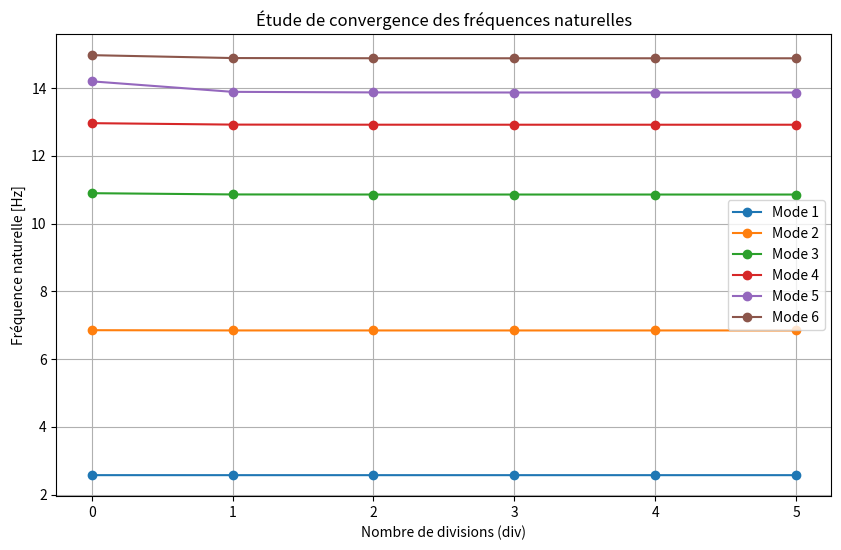
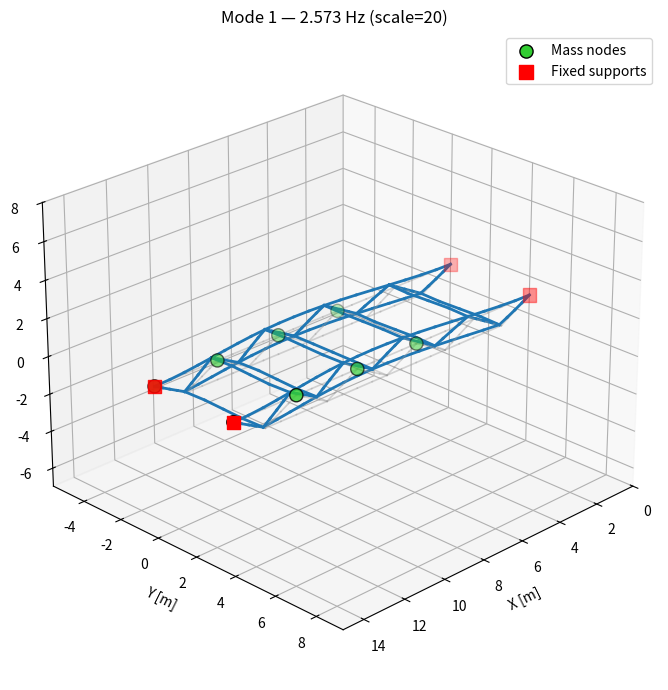
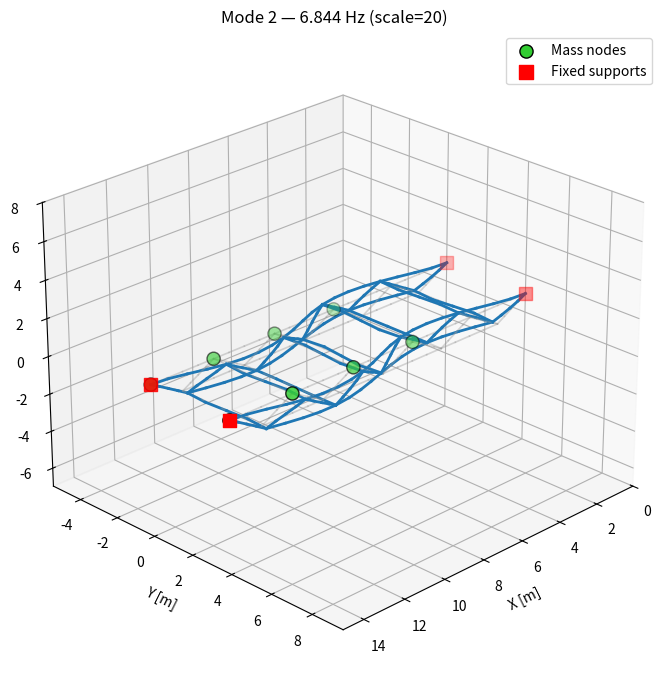
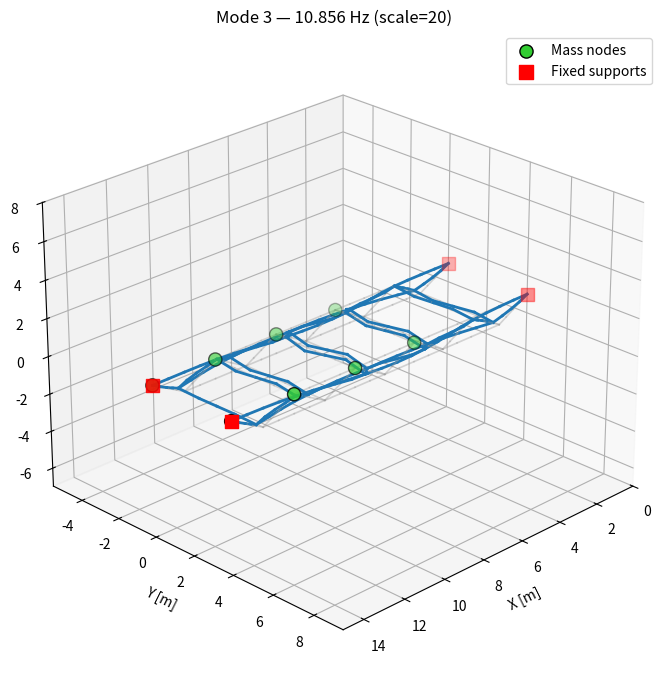
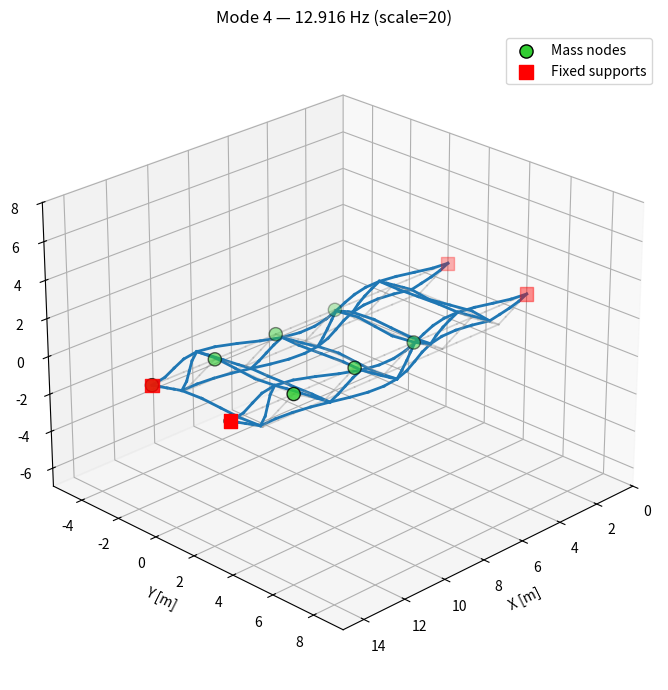
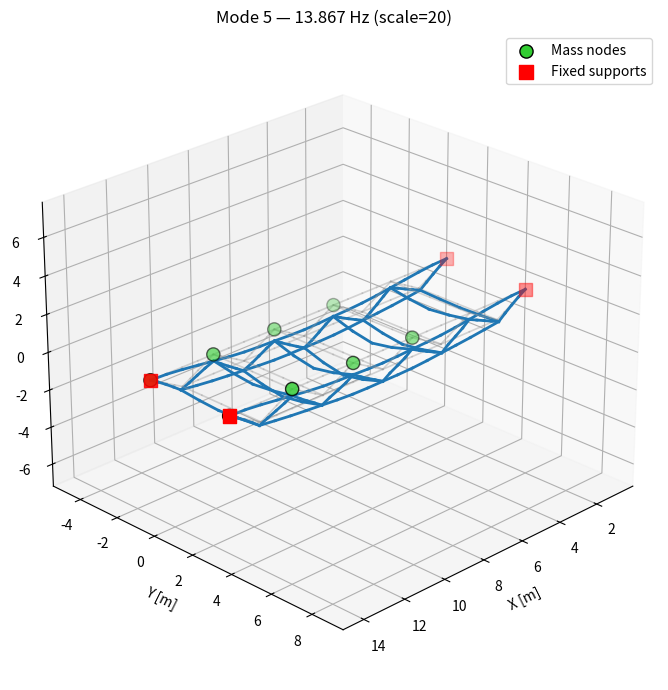
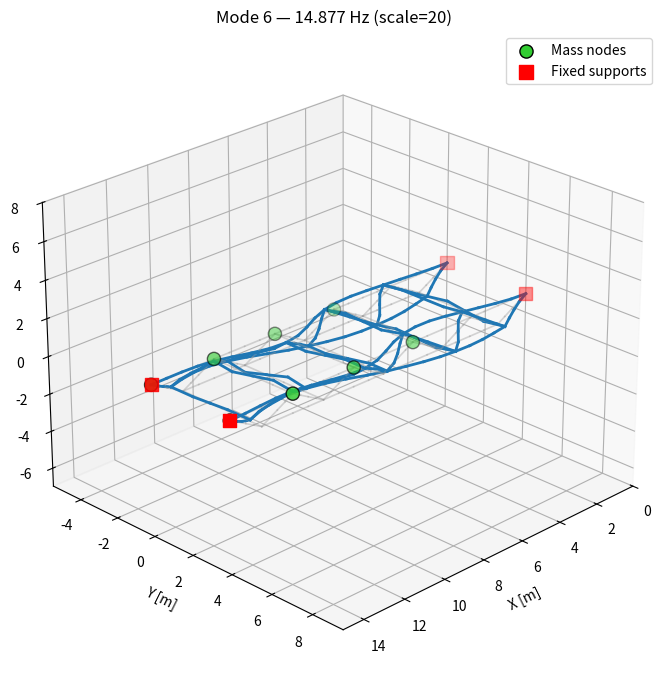

Generate these figures, in order, with matplotlib:
import numpy as np
import matplotlib.pyplot as plt
from scipy.linalg import block_diag, eigh

# ==========================
# Matériaux et propriétés
# ==========================
rho = 7800.0           # kg/m3
E = 210e9              # Pa
nu = 0.3
G = E / (2*(1+nu))     # Module de cisaillement

# ==========================
# Géométrie de la structure
# ==========================
main_nodes = np.array([
    [1.5, 0, 0], [4.5, 0, 0], [7.5, 0, 0], [10.5, 0, 0], [13.5, 0, 0],
    [15, 0, 1], [12, 0, 1], [9, 0, 1], [6, 0, 1], [3, 0, 1], [0, 0, 1],
    [1.5, 4, 0], [4.5, 4, 0], [7.5, 4, 0], [10.5, 4, 0], [13.5, 4, 0],
    [15, 4, 1], [12, 4, 1], [9, 4, 1], [6, 4, 1], [3, 4, 1], [0, 4, 1]
])

main_beams = np.array([
    [0, 1], [1, 2], [2, 3], [3, 4], [4, 5], [5, 6], [6, 7], [7, 8], [8, 9], [9, 10], [10, 0],
    [11, 12], [12, 13], [13, 14], [14, 15], [15, 16], [16, 17], [17, 18], [18, 19], [19, 20], [20, 21], [11, 21],
    [4, 6], [3, 6], [3, 7], [2, 7],  [2, 8], [1, 8],  [0, 9], [1, 9], [0, 11],
    [1, 12],  [2, 13],  [3, 14],  [4, 15],[15, 17], [6, 17], [14, 17],  [14, 18], [13, 18],
    [7, 18],  [13, 19], [12, 19], [8, 19],  [12, 20], [11, 20],[9, 20]
])

# ==========================
# Section
# ==========================
def section(D, t):
    Di = D - 2 * t
    A = np.pi * (D**2 - Di**2) / 4.0
    Iy = np.pi * (D**4 - Di**4) / 64.0
    Iz = Iy
    Jx = 2 * Iy
    return A, Iy, Iz, Jx


def define_element_sections(main_beams): #créé un dictionaire pour attribuer les bonnes sections au bon endroit après division
    # Cadres rouges
    A_f, Iy_f, Iz_f, Jx_f = section(0.120, 0.005)
    # Poutres bleues
    A_s, Iy_s, Iz_s, Jx_s = section(0.070, 0.003)

    elem_section_type = {}

    for i in range(len(main_beams)):
        if i < 22:
            elem_section_type[i] = {
                "type": "frame",
                "A": A_f, "Iy": Iy_f, "Iz": Iz_f, "Jx": Jx_f
            }
        else:
            elem_section_type[i] = {
                "type": "support",
                "A": A_s, "Iy": Iy_s, "Iz": Iz_s, "Jx": Jx_s
            }

    return elem_section_type

# -----------------------
# Calcul masse totale (poutres + toit)
# -----------------------
def compute_total_mass(nodes, beams, elem_section_type, rho):
    roof_mass = 500.0
    structure_mass = 0.0
    for i, (n1, n2) in enumerate(beams):
        coord1 = np.array(nodes[n1])
        coord2 = np.array(nodes[n2])
        L = np.linalg.norm(coord2 - coord1)
        A = elem_section_type[i]["A"]
        structure_mass += rho * A * L
    total_mass = structure_mass + roof_mass
    print("\n============== MASSE TOTALE ==============")
    print(f"Masse des poutres : {structure_mass:.2f} kg")
    print(f"Masse concentrée du toit : {roof_mass:.2f} kg")
    print(f"Masse totale de la structure : {total_mass:.2f} kg")
    print("==========================================")
    return total_mass

# ==========================
# Division en elements per beam
# ==========================
def subdivide_mesh(main_nodes, main_beams, div, elem_section_type):
    if div == 0:
        return main_nodes.copy(), main_beams.copy(), elem_section_type.copy()
    new_nodes = []
    new_beams = []
    new_section_type = {}
    current_node_index = len(main_nodes)
    new_elem_index = 0
    for i, (node1, node2) in enumerate(main_beams):
        coord1 = main_nodes[node1]
        coord2 = main_nodes[node2]

        # Identifie le type de section
        beam_type = elem_section_type.get(i, 'frame')

        previous_node = node1

        # Créé les noeuds intermédiaire
        for k in range(1, div + 1):
            new_coord = coord1 + k * (coord2 - coord1) / (div + 1)
            new_nodes.append(new_coord)

            # créé les subdivisions
            new_beams.append([previous_node, current_node_index])
            new_section_type[new_elem_index] = beam_type
            new_elem_index += 1

            previous_node = current_node_index
            current_node_index += 1

        # Connecte le dernier noeud
        new_beams.append([previous_node, node2])
        new_section_type[new_elem_index] = beam_type
        new_elem_index += 1

    # Combine tous les noeuds
    new_nodes_array = np.vstack((main_nodes, np.array(new_nodes)))
    new_beams_array = np.array(new_beams, dtype=int)

    return new_nodes_array, new_beams_array, new_section_type

# -----------------------
# Degrés de liberté (6 par noeud)
# -----------------------
def create_dof_list(n_nodes: int):
    dof_list = []
    for i in range(n_nodes):
        node_dofs = list(range(i * 6, i * 6 + 6))
        dof_list.append(node_dofs)

    return dof_list

# ==========================
# Matrice de rotation
# ==========================
def Rotation_fonction(node1, node2):
    x_axis = node2 - node1
    L = np.linalg.norm(x_axis)
    if L < 1e-9:
        raise ValueError("Longueur d'élément nulle")
    ex = x_axis / L
    ey = np.cross([0, 0, 1], ex)
    if np.linalg.norm(ey) < 1e-6:
        ey = np.cross([0, 1, 0], ex)
    ey /= np.linalg.norm(ey)
    ez = np.cross(ex, ey)
    R = np.vstack((ex, ey, ez))
    return R

#=========================
# Matrices élémentaires
# ==========================
def K_el(E, G, A, l, Iy, Iz, Jx):
    return np.array([
        [ E*A/l, 0, 0, 0, 0, 0, -E*A/l, 0, 0, 0, 0, 0],
        [0, 12*E*Iz/l**3, 0, 0, 0, 6*E*Iz/l**2, 0, -12*E*Iz/l**3, 0, 0, 0, 6*E*Iz/l**2],
        [0, 0, 12*E*Iy/l**3, 0, -6*E*Iy/l**2, 0, 0, 0, -12*E*Iy/l**3, 0, -6*E*Iy/l**2, 0],
        [0, 0, 0, G*Jx/l, 0, 0, 0, 0, 0, -G*Jx/l, 0, 0],
        [0, 0, -6*E*Iy/l**2, 0, 4*E*Iy/l, 0, 0,  0, 6*E*Iy/l**2, 0, 2*E*Iy/l, 0],
        [0, 6*E*Iz/l**2, 0, 0, 0, 4*E*Iz/l, 0, -6*E*Iz/l**2, 0, 0,  0, 2*E*Iz/l],
        [-E*A/l, 0, 0, 0, 0, 0, E*A/l, 0, 0, 0, 0, 0],
        [0, -12*E*Iz/l**3, 0, 0, 0, -6*E*Iz/l**2, 0, 12*E*Iz/l**3, 0, 0, 0, -6*E*Iz/l**2],
        [0, 0, -12*E*Iy/l**3, 0, 6*E*Iy/l**2, 0, 0, 0, 12*E*Iy/l**3, 0, 6*E*Iy/l**2, 0],
        [0, 0, 0, -G*Jx/l, 0, 0, 0, 0, 0, G*Jx/l, 0, 0],
        [0, 0, -6*E*Iy/l**2, 0, 2*E*Iy/l, 0, 0, 0, 6*E*Iy/l**2, 0, 4*E*Iy/l, 0],
        [0, 6*E*Iz/l**2, 0, 0, 0, 2*E*Iz/l, 0, -6*E*Iz/l**2, 0, 0, 0, 4*E*Iz/l]
    ], dtype=float)

def M_el(rho, A, l, Iy, Iz):
    I = 0.5*(Iy+Iz)
    r = np.sqrt(I/A) if A>0 else 0.0
    return rho*A*l * np.array([
        [ 1/3, 0, 0, 0, 0, 0, 1/6, 0, 0, 0, 0, 0],
        [ 0, 13/35, 0, 0, 0, 11*l/210, 0, 9/70, 0, 0, 0, -13*l/420],
        [ 0, 0, 13/35, 0, -11*l/210, 0, 0, 0, 9/70, 0, 13*l/420, 0],
        [ 0, 0, 0, r**2/3, 0, 0, 0, 0, 0, r**2/6, 0, 0],
        [ 0, 0, -11*l/210, 0, l**2/105, 0, 0, 0, -13*l/420, 0, -l**2/140, 0],
        [ 0, 11*l/210, 0, 0, 0, l**2/105, 0, 13*l/420, 0, 0, 0, -l**2/140],
        [ 1/6, 0, 0, 0, 0, 0, 1/3, 0, 0, 0, 0, 0],
        [ 0, 9/70, 0, 0, 0, 13*l/420, 0, 13/35, 0, 0, 0, -11*l/210],
        [ 0, 0, 9/70, 0, -13*l/420, 0, 0, 0, 13/35, 0, 11*l/210, 0],
        [ 0, 0, 0, r**2/6, 0, 0, 0, 0, 0, r**2/3, 0, 0],
        [ 0, 0, 13*l/420, 0, -l**2/140, 0, 0, 0, 11*l/210, 0, l**2/105, 0],
        [ 0, -13*l/420, 0, 0, 0, -l**2/140, 0, -11*l/210, 0, 0, 0, l**2/105]
    ], dtype=float)

# ==========================
# Assemblage global
# ==========================
def assemble_matrices(new_nodes_array, beams, elem_section_dict, E, G, rho):
    n_nodes = len(new_nodes_array)
    dof_list = create_dof_list(n_nodes)
    nbr_dof = n_nodes * 6
    K_global = np.zeros((nbr_dof, nbr_dof))
    M_global = np.zeros((nbr_dof, nbr_dof))

    for e, (n1, n2) in enumerate(beams):
        node1 = np.array(new_nodes_array[n1])
        node2 = np.array(new_nodes_array[n2])
        L = np.linalg.norm(node2 - node1)

        # section properties pour cet élément
        props = elem_section_dict[e]
        A = props['A']; Iy = props['Iy']; Iz = props['Iz']; Jx = props['Jx']

        # matrices locales
        Ke_local = K_el(E, G, A, L, Iy, Iz, Jx)
        Me_local = M_el(rho, A, L, Iy, Iz)

        # rotation et transformation
        R = Rotation_fonction(node1, node2)   # gère inclinaison en 3D
        T = block_diag(R, R, R, R)  # 12x12

        Ke_g = T.T @ Ke_local @ T
        Me_g = T.T @ Me_local @ T

        # assemblage dans K_global/M_global
        loc = dof_list[n1] + dof_list[n2]   # 12 indices
        for i_loc in range(12):
            for j_loc in range(12):
                K_global[loc[i_loc], loc[j_loc]] += Ke_g[i_loc, j_loc]
                M_global[loc[i_loc], loc[j_loc]] += Me_g[i_loc, j_loc]

    return K_global, M_global


def assemble_global_matrices(K_s, M_s, dofList):
    nodes_with_mass = [5, 6, 7, 8, 16, 17, 18, 19] # masses du toit
    roof_mass = 500.0 / 8
    M_global = M_s.copy()
    K_global = K_s.copy()

    # Ajout des masses concentrées sur les DDL de translation
    for nd in nodes_with_mass:
        for dof in dofList[nd][:3]:  # ux, uy, uz uniquement
            M_global[dof, dof] += roof_mass

    # Application des encastrements
    fixed_nodes = [5, 10, 16, 21]  # encastrements
    fixed_dofs = [d for nd in fixed_nodes for d in dofList[nd]]

    # Suppression des lignes et colonnes correspondantes
    K_ass = np.delete(np.delete(K_global, fixed_dofs, axis=0), fixed_dofs, axis=1)
    M_ass = np.delete(np.delete(M_global, fixed_dofs, axis=0), fixed_dofs, axis=1)

    return M_ass, K_ass

# ==========================
# Extraction fréquences propres
# ==========================
def extract_modes(K_reduced, M_reduced, n_modes=6):
    # Vérification
    if np.any(np.isnan(K_reduced)) or np.any(np.isnan(M_reduced)):
        raise ValueError("Matrices K ou M contiennent des élément mal défini.")
    if np.any(np.linalg.eigvals(M_reduced) <= 0):
        raise ValueError(
            "La matrice de masse M n’est pas positive définie !")

    # Résolution
    eigvals, eigvecs = eigh(K_reduced, M_reduced)
    eigvals = np.real(eigvals)
    eigvals[eigvals < 0] = 0.0
    # Tri
    idx = np.argsort(eigvals)
    eigvals, eigvecs = eigvals[idx], eigvecs[:, idx]

    # Conversion en fréquences (Hz)
    frequencies = np.sqrt(eigvals) / (2 * np.pi)

    # Normalisation modale
    for i in range(eigvecs.shape[1]):
        mode = eigvecs[:, i]
        norm = np.sqrt(mode.T @ M_reduced @ mode)
        if norm > 0:
            eigvecs[:, i] = mode / norm

    return frequencies[:n_modes], eigvecs[:, :n_modes]

# ==========================
# Etude de convergence
# ==========================
def convergence_study(main_beams, main_nodes, E, G, rho):
    div_values = [0, 1, 2, 3, 4, 5]
    elem_section_type = define_element_sections(main_beams)
    convergence_results = []
    for i in div_values:
        # Assemblage
        new_nodes_array, new_beams_array, new_section_type = subdivide_mesh(main_nodes, main_beams, i, elem_section_type)
        dofList = create_dof_list(len(new_nodes_array))
        M_global, K_global = assemble_matrices(new_nodes_array, new_beams_array, new_section_type, E, G, rho)
        M_ass, K_ass = assemble_global_matrices(M_global, K_global, dofList)

        # Extraction
        frequencies, _ = extract_modes(K_ass, M_ass)

        # Stockage
        convergence_results.append((i, frequencies[:6]))

    return convergence_results


#==================#
#       Main       #
#==================#
# Fonction pour tracer l'étude de convergence
def plot_convergence_study(convergence_results, n_modes=6):
    divs = [r[0] for r in convergence_results]
    freq_matrix = np.array([r[1][:n_modes] for r in convergence_results])

    plt.figure(figsize=(10, 6))
    for i in range(n_modes):
        plt.plot(divs, freq_matrix[:, i], marker='o', label=f'Mode {i + 1}')
    plt.xlabel('Nombre de divisions (div)')
    plt.ylabel('Fréquence naturelle [Hz]')
    plt.title('Étude de convergence des fréquences naturelles')
    plt.legend()
    plt.grid(True)
    plt.show()

#Fonction pour tracer les modes shapes avec la structure originale
def plot_mode_shape(nodes, elements, mode_vector, fixed_nodes, mode_number, frequency,scale_factor=20.0):
    nodes = np.asarray(nodes, dtype=float)
    elements = np.asarray(elements, dtype=int)
    mode_vector = np.real(np.asarray(mode_vector).flatten())

    n_nodes = nodes.shape[0]
    dof_per_node = 6

    # Reconstruction du vecteur modal complet
    full_mode = np.zeros((n_nodes, dof_per_node))
    free_idx = 0
    for nd in range(n_nodes):
        if nd in fixed_nodes:
            continue
        for k in range(dof_per_node):
            if free_idx < mode_vector.size:
                full_mode[nd, k] = mode_vector[free_idx]
                free_idx += 1

    # Déformée (translations uniquement)
    displacements = full_mode[:, :3]
    if scale_factor is None:
        max_disp = np.max(np.linalg.norm(displacements, axis=1))
        coord_range = np.max(np.ptp(nodes, axis=0))
        scale_factor = 0.1 * coord_range / max_disp if max_disp > 0 else 1.0
    deformed = nodes + scale_factor * displacements

    # Tracé
    fig = plt.figure(figsize=(10, 7))
    ax = fig.add_subplot(111, projection='3d')

    # Barres originales et déformées
    for (n1, n2) in elements:
        x0, y0, z0 = nodes[n1]; x1, y1, z1 = nodes[n2]
        xd0, yd0, zd0 = deformed[n1]; xd1, yd1, zd1 = deformed[n2]

        # Structure originale (gris clair)
        ax.plot([x0, x1], [y0, y1], [z0, z1],
                color='0.6', alpha=0.4, linewidth=1.2)
        # Structure déformée (bleu)
        ax.plot([xd0, xd1], [yd0, yd1], [zd0, zd1],
                color='C0', linewidth=2.0)

    # Points avec masses concentrées (verts)
    nodes_with_mass = [5, 6, 7, 8, 16, 17, 18, 19]
    if nodes_with_mass is not None and len(nodes_with_mass) > 0:
        nm = np.array(nodes_with_mass, dtype=int)
        ax.scatter(nodes[nm, 0], nodes[nm, 1], nodes[nm, 2],
                   c='limegreen', s=90, marker='o', edgecolors='black',
                   label='Mass nodes')

    # Nœuds fixes (rouges)
    if len(fixed_nodes) > 0:
        fn = np.array(fixed_nodes, dtype=int)
        ax.scatter(nodes[fn, 0], nodes[fn, 1], nodes[fn, 2],
                   c='red', s=90, marker='s', label='Fixed supports')

    # Échelle homogène
    all_coords = np.vstack((nodes, deformed))
    mid = np.mean(all_coords, axis=0)
    span = np.ptp(all_coords, axis=0)
    max_range = np.max(span)
    for axis, mid_val in zip([ax.set_xlim, ax.set_ylim, ax.set_zlim], mid):
        axis(mid_val - max_range / 2, mid_val + max_range / 2)

    # Légende
    ax.set_xlabel('X [m]')
    ax.set_ylabel('Y [m]')
    ax.set_zlabel('Z [m]')
    ax.set_title(f"Mode {mode_number+1} — {frequency:.3f} Hz (scale={scale_factor:.2g})")
    ax.view_init(elev=25, azim=45)
    ax.legend()
    plt.tight_layout()
    plt.show()

    return fig


def main():
    # Étude de convergence
    convergence_results= convergence_study(main_beams, main_nodes, E, G, rho)
    plot_convergence_study(convergence_results)

    # Calcul final pour div 4 (après étude de convergence)
    div = 3
    elem_section_type = define_element_sections(main_beams)
    new_nodes, new_beams, section_type = subdivide_mesh(main_nodes, main_beams, div, elem_section_type)
    dofList = create_dof_list(len(new_nodes))

    # Assemblage global
    M_global, K_global = assemble_matrices(new_nodes, new_beams, section_type, E, G, rho)
    M_ass, K_ass = assemble_global_matrices(M_global, K_global, dofList)

    # Extraction modale
    frequencies, eigvecs = extract_modes(K_ass, M_ass, n_modes=6)

    #Affichage des résultats
    print("\n=================== FREQUENCES PROPRES ===================")
    for i, f in enumerate(frequencies[:6]):
        print(f"Mode {i+1} : {f:.4f} Hz")

    print("\n=================== VECTEURS PROPRES =====================")
    print(eigvecs[:, :6])


    print("\n=================== MATRICES GLOBALES ===================")
    print("Matrice de masse globale M_ass :")
    print(M_ass)
    print("\nMatrice de rigidité globale K_ass :")
    print(K_ass)

    # Visualisation des modes
    fixed_nodes = [5, 10, 16, 21]
    for mode_number in range(6):
        mode_vector = eigvecs[:, mode_number]
        frequency = frequencies[mode_number]
        plot_mode_shape(
            nodes=np.array(new_nodes),
            elements=new_beams,
            mode_vector=mode_vector,
            fixed_nodes=fixed_nodes,
            mode_number=mode_number,
            frequency=frequency
        )

    plt.show()


if __name__ == "__main__":
    main()

div = 3
elem_section_type = define_element_sections(main_beams)
new_nodes, new_beams, section_type = subdivide_mesh(main_nodes, main_beams, div, elem_section_type)
dofList = create_dof_list(len(new_nodes))
# Assemblage global
M_global, K_global = assemble_matrices(new_nodes, new_beams, section_type, E, G, rho)
M_ass, K_ass = assemble_global_matrices(M_global, K_global, dofList)

# Extraction modale
frequencies, eigvecs = extract_modes(K_ass, M_ass, n_modes=6)


